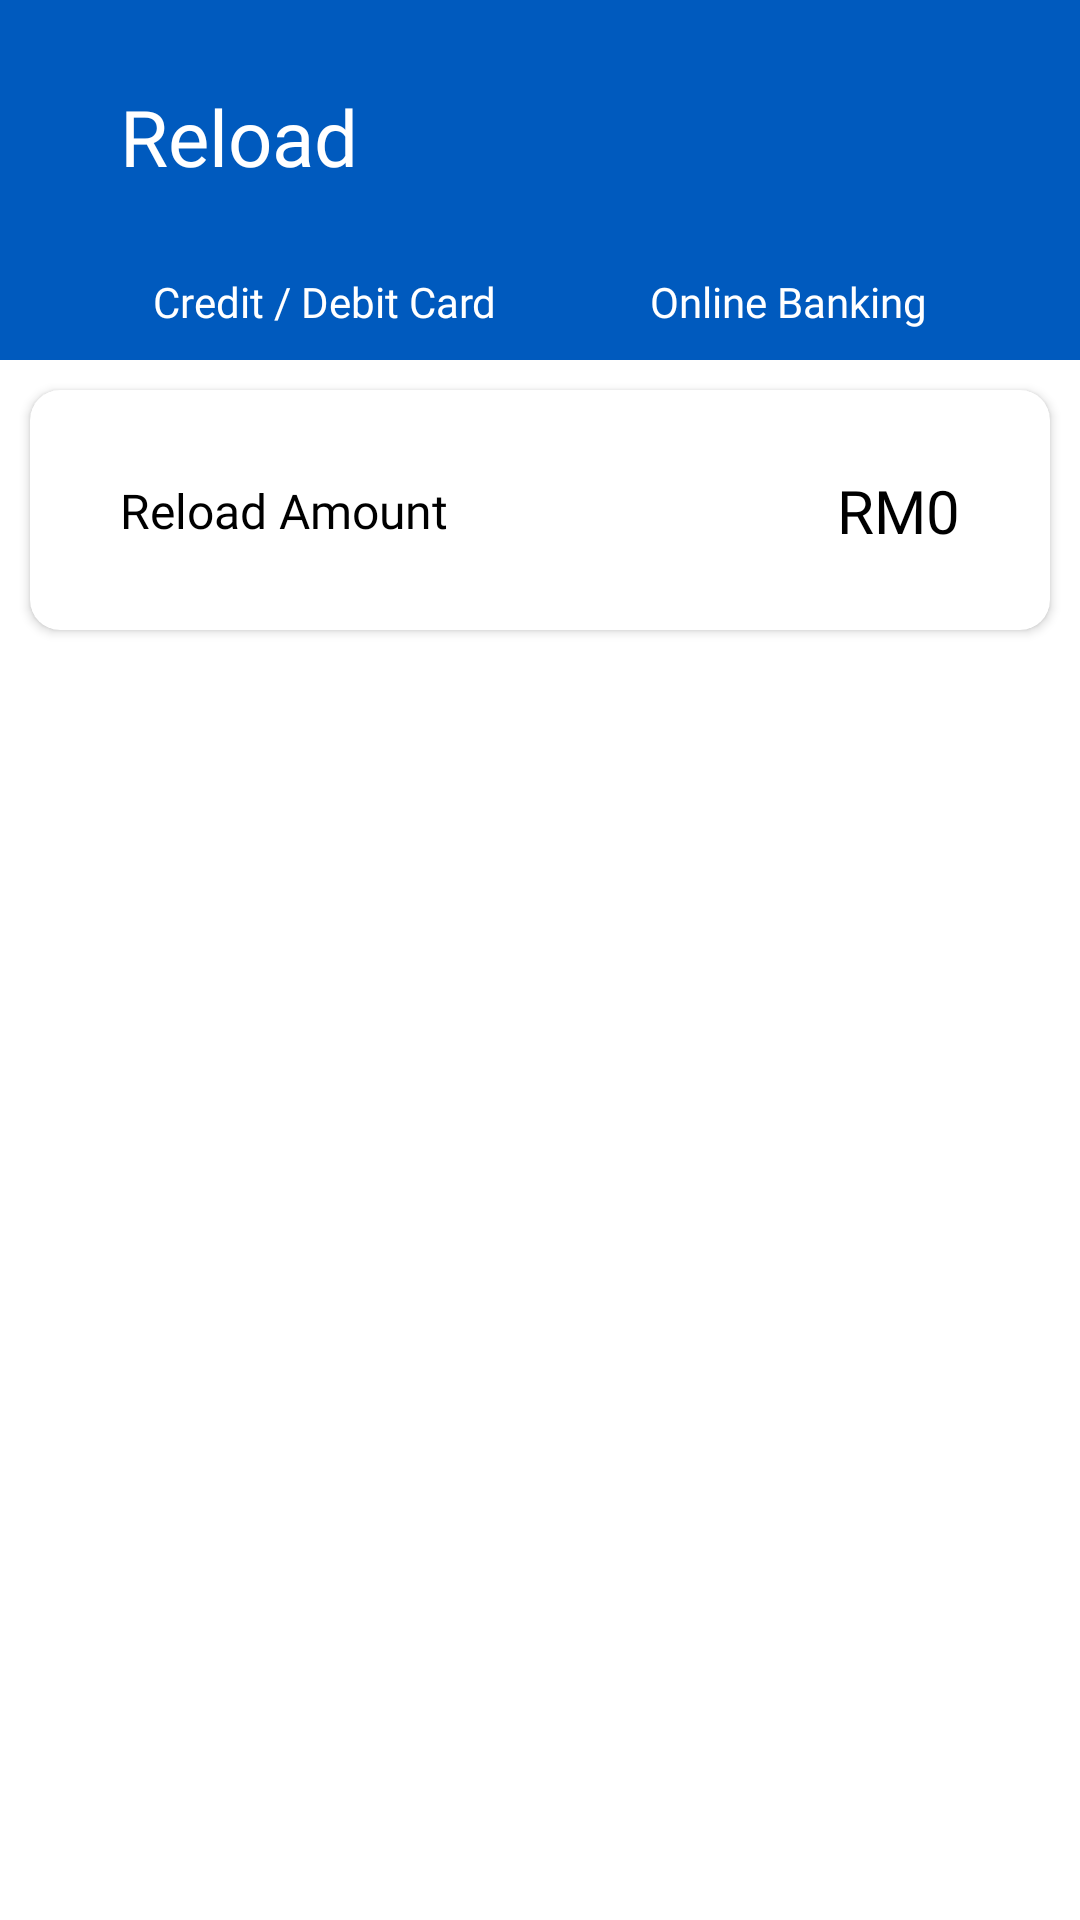

Write the Android layout XML for this screen, with the resource values it uses.
<!-- AndroidManifest.xml: application theme Theme.Lilol -->
<!-- res/layout/activity_tng_reload2.xml -->
<?xml version="1.0" encoding="utf-8"?>
<androidx.constraintlayout.widget.ConstraintLayout xmlns:android="http://schemas.android.com/apk/res/android"
    xmlns:app="http://schemas.android.com/apk/res-auto"
    xmlns:tools="http://schemas.android.com/tools"
    android:layout_width="match_parent"
    android:layout_height="match_parent"
    android:background="@color/tng_theme">

    <TextView
        android:id="@+id/reload_text"
        android:layout_width="wrap_content"
        android:layout_height="wrap_content"
        android:layout_marginLeft="20dp"
        android:fontFamily="@font/roboto_medium"
        android:text="Reload"
        android:textColor="@color/white"
        android:textSize="26dp"
        app:layout_constraintBottom_toTopOf="@+id/card_text"
        app:layout_constraintStart_toEndOf="@+id/back_icon"
        app:layout_constraintTop_toTopOf="parent" />

    <ImageView
        android:id="@+id/back_icon"
        android:layout_width="wrap_content"
        android:layout_height="wrap_content"
        android:layout_marginLeft="20dp"
        app:layout_constraintBottom_toTopOf="@+id/card_text"
        app:layout_constraintStart_toStartOf="parent"
        app:layout_constraintTop_toTopOf="parent"
        app:srcCompat="@drawable/ic_baseline_arrow_back_24"
        app:tint="@color/white" />

    <androidx.constraintlayout.widget.ConstraintLayout
        android:id="@+id/constraintLayout"
        android:layout_width="match_parent"
        android:layout_height="wrap_content"
        android:layout_marginTop="120dp"
        android:background="@color/white"
        app:layout_constraintTop_toTopOf="parent">

        <androidx.cardview.widget.CardView
            android:layout_width="match_parent"
            android:layout_height="80dp"
            android:layout_margin="10dp"
            app:cardCornerRadius="10dp"
            app:layout_constraintBottom_toBottomOf="parent"
            app:layout_constraintEnd_toEndOf="parent"
            app:layout_constraintStart_toStartOf="parent"
            app:layout_constraintTop_toTopOf="parent">

            <androidx.constraintlayout.widget.ConstraintLayout
                android:layout_width="match_parent"
                android:layout_height="match_parent">


                <TextView
                    android:id="@+id/textView12"
                    android:layout_width="wrap_content"
                    android:layout_height="wrap_content"
                    android:layout_marginStart="30dp"
                    android:fontFamily="@font/roboto_bold"
                    android:text="Reload Amount"
                    android:textColor="@color/black"
                    android:textSize="16dp"
                    app:layout_constraintBottom_toBottomOf="parent"
                    app:layout_constraintStart_toStartOf="parent"
                    app:layout_constraintTop_toTopOf="parent" />

                <TextView
                    android:id="@+id/reload_amount"
                    android:layout_width="wrap_content"
                    android:layout_height="wrap_content"
                    android:layout_marginEnd="30dp"
                    android:fontFamily="@font/roboto_bold"
                    android:text="RM0"
                    android:textColor="@color/black"
                    android:textSize="20dp"
                    app:layout_constraintBottom_toBottomOf="parent"
                    app:layout_constraintEnd_toEndOf="parent"
                    app:layout_constraintTop_toTopOf="parent" />
            </androidx.constraintlayout.widget.ConstraintLayout>

        </androidx.cardview.widget.CardView>


    </androidx.constraintlayout.widget.ConstraintLayout>

    <TextView
        android:id="@+id/card_text"
        android:layout_width="wrap_content"
        android:layout_height="wrap_content"
        android:layout_marginBottom="10dp"
        android:fontFamily="@font/roboto_regular"
        android:text="Credit / Debit Card"
        android:textColor="@color/white"
        android:textSize="14dp"
        app:layout_constraintBottom_toTopOf="@+id/constraintLayout"
        app:layout_constraintEnd_toStartOf="@+id/online_banking_text"
        app:layout_constraintStart_toStartOf="parent" />

    <TextView
        android:id="@+id/online_banking_text"
        android:layout_width="wrap_content"
        android:layout_height="wrap_content"
        android:layout_marginBottom="10dp"
        android:fontFamily="@font/roboto_regular"
        android:text="Online Banking"
        android:textColor="@color/white"
        android:textSize="14dp"
        app:layout_constraintBottom_toTopOf="@+id/constraintLayout"
        app:layout_constraintEnd_toEndOf="parent"
        app:layout_constraintStart_toEndOf="@+id/card_text" />

    <androidx.constraintlayout.widget.ConstraintLayout
        android:layout_width="match_parent"
        android:layout_height="match_parent"
        android:layout_marginTop="220dp"
        android:background="@color/white"
        app:layout_constraintTop_toTopOf="parent"
        tools:layout_editor_absoluteX="-3dp">

        <ListView
            android:id="@+id/TngBillsPostpaidListviewActivity"
            android:layout_width="match_parent"
            android:layout_height="match_parent"
            android:divider="@null"/>

    </androidx.constraintlayout.widget.ConstraintLayout>


</androidx.constraintlayout.widget.ConstraintLayout>
<!-- resources referenced by this layout -->
<resources>
  <color name="black">#FF000000</color>
  <color name="tng_theme">#005ABE</color>
  <color name="white">#FFFFFFFF</color>
  <style name="Theme.Lilol" parent="Theme.MaterialComponents.DayNight.NoActionBar">
          
          <item name="colorPrimary">@color/main_theme</item>
          <item name="colorPrimaryVariant">@color/main_theme</item>
          <item name="colorOnPrimary">@color/white</item>
          
          <item name="colorSecondary">@color/teal_200</item>
          <item name="colorSecondaryVariant">@color/teal_700</item>
          <item name="colorOnSecondary">@color/black</item>
          
          <item name="android:statusBarColor">?attr/colorPrimaryVariant</item>
          
      </style>
  <color name="main_theme">#3A8CEB</color>
  <color name="teal_200">#FF03DAC5</color>
  <color name="teal_700">#FF018786</color>
</resources>
